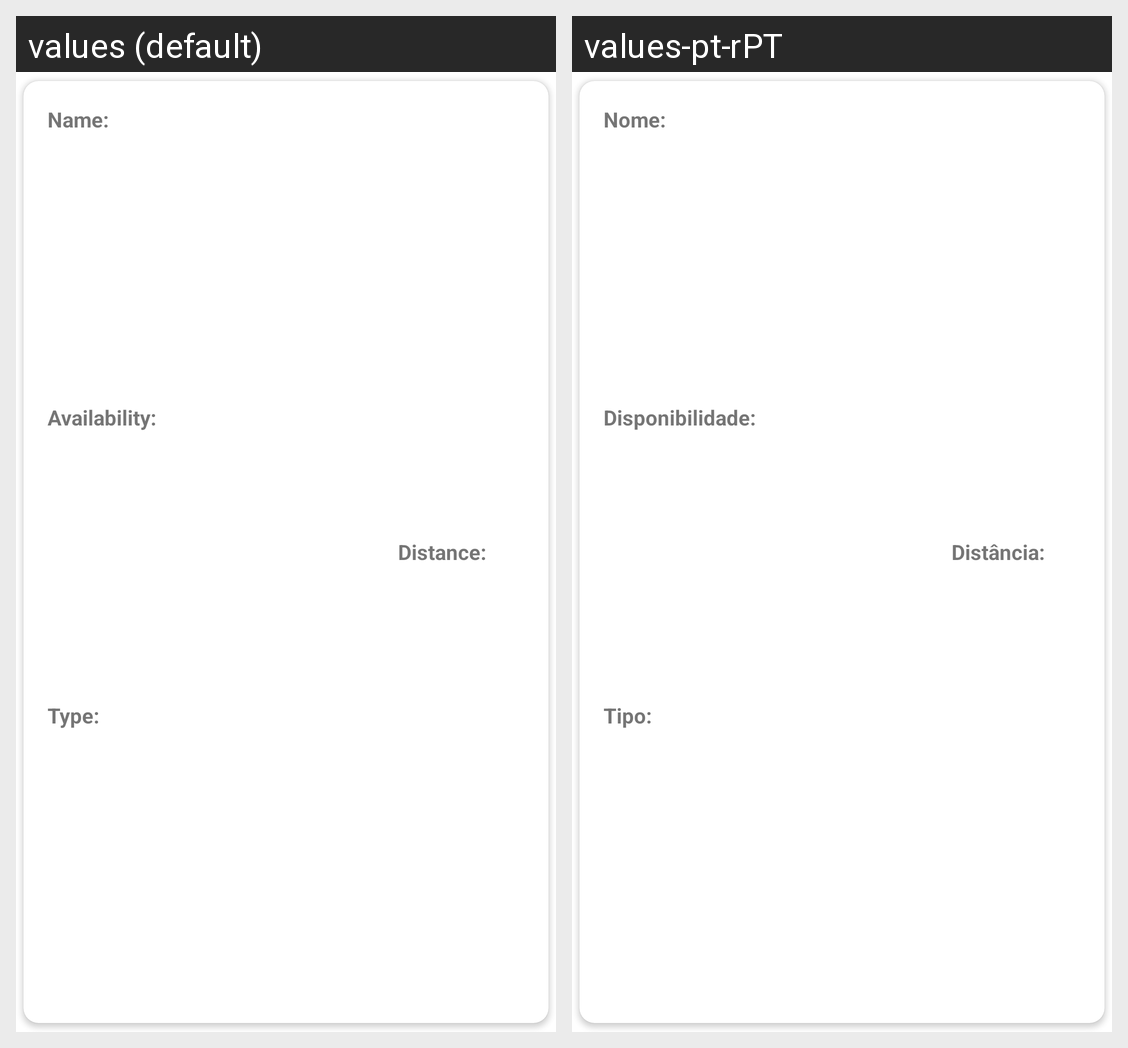

Strings drawn on this Android screen and how each of the app's shown locales translates them:
Android screen res/layout/park_element.xml rendered under 2 locales, left to right: values (default), values-pt-rPT. Device: Nexus 5 (rendered at 1080×1920; each locale shown at half size, 540×960, under a caption strip naming it); theme AppTheme.
Strings drawn on this screen, with the default value and each locale's value (text and hints the layout hard-codes, and strings that could not be matched under every locale, appear in the picture but are not listed):

name_label
  values: Name: 
  values-pt-rPT: Nome: 

availability_label
  values: Availability: 
  values-pt-rPT: Disponibilidade: 

type_label
  values: Type: 
  values-pt-rPT: Tipo: 

distance_label
  values: Distance: 
  values-pt-rPT: Distância:
